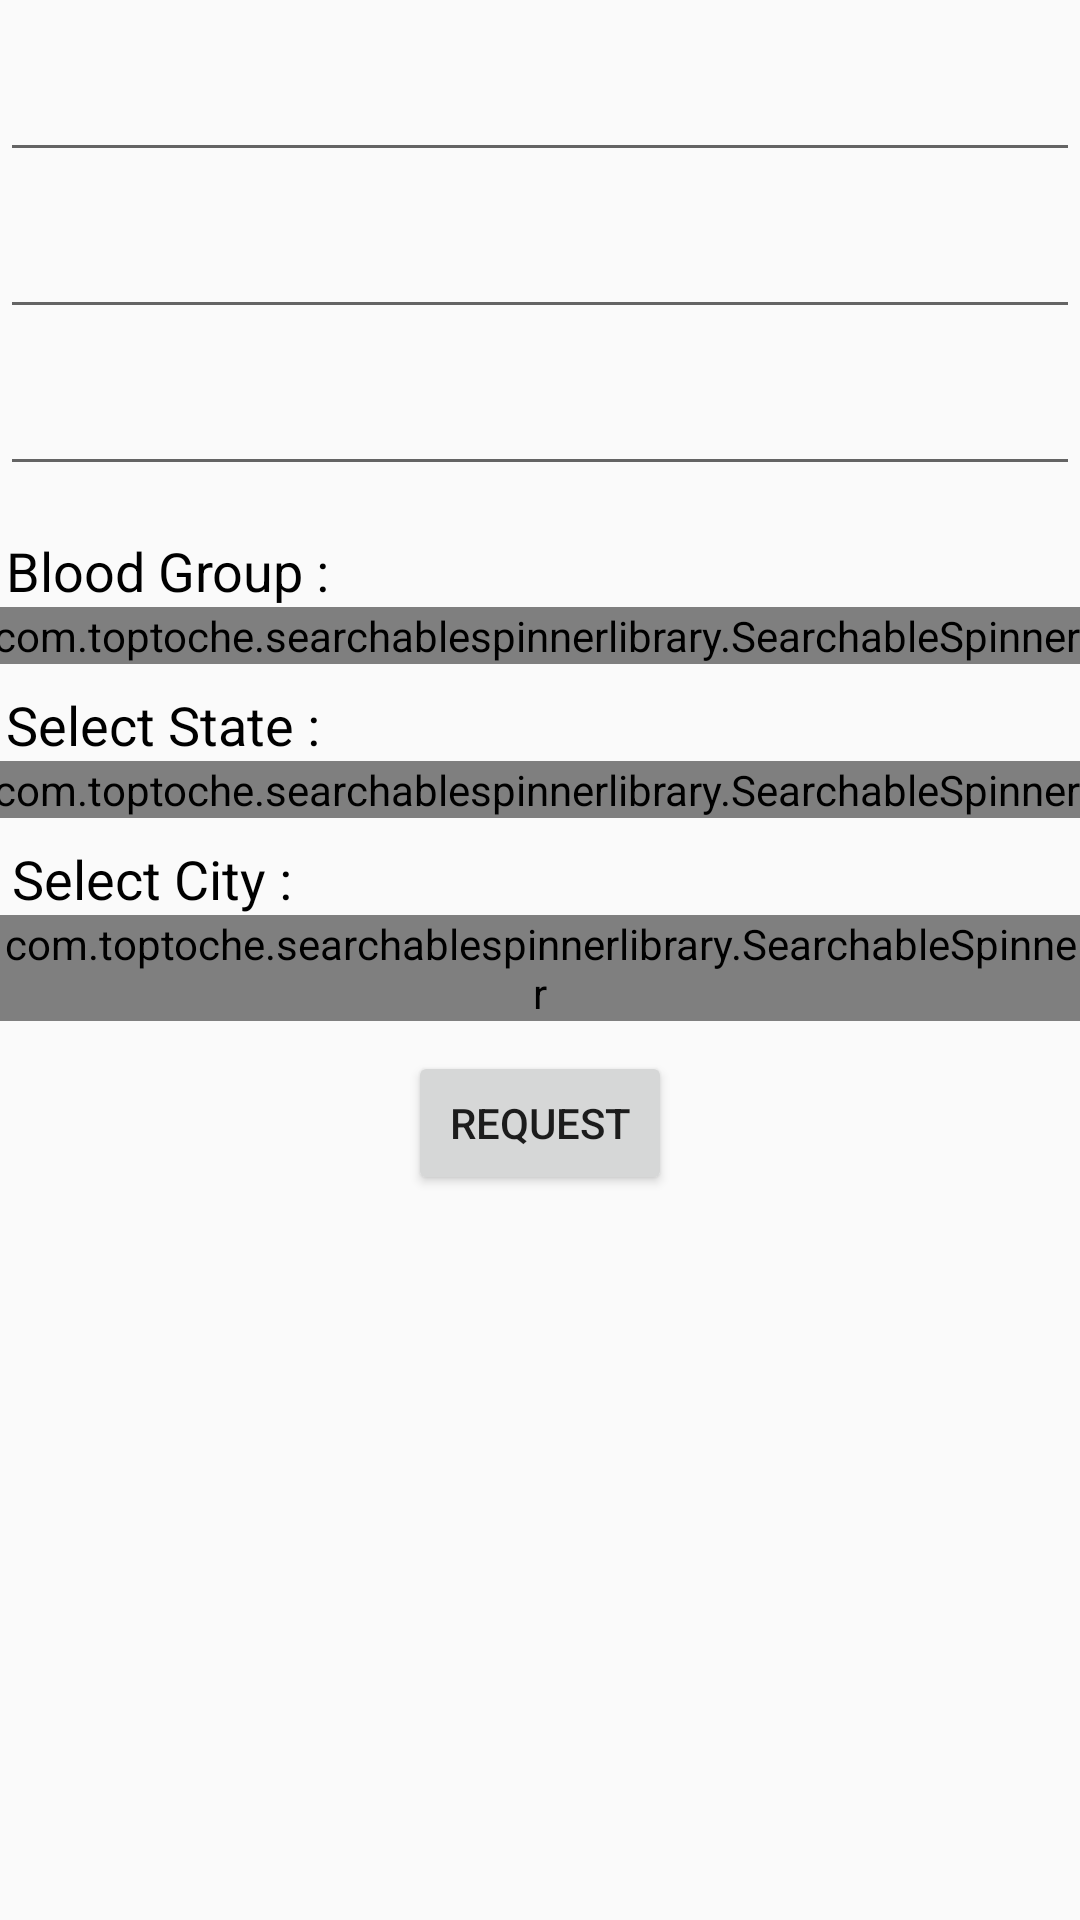

Write the Android layout XML for this screen, with the resource values it uses.
<!-- AndroidManifest.xml: application theme AppTheme -->
<!-- res/layout/activity_request.xml -->
<?xml version="1.0" encoding="utf-8"?>
<RelativeLayout
    xmlns:android="http://schemas.android.com/apk/res/android"
    xmlns:app="http://schemas.android.com/apk/res-auto"
    xmlns:tools="http://schemas.android.com/tools"
    tools:context="com.example.example.bloodbankremastered.RequestActivity"
    android:layout_width="match_parent"
    android:layout_height="match_parent"
    android:focusableInTouchMode="true">

    <ScrollView
        android:layout_width="match_parent"
        android:layout_height="match_parent"
        android:layout_alignParentTop="true"
        android:layout_alignParentStart="true">
        <RelativeLayout
            android:layout_width="match_parent"
            android:layout_height="wrap_content">

            <android.support.design.widget.TextInputLayout
                android:id="@+id/nameWrapperReq"
                android:layout_width="match_parent"
                android:layout_height="wrap_content"
                android:layout_marginTop="5dp"
                android:layout_gravity="center"

                app:theme="@style/AppTheme"
                >
                <EditText
                    android:layout_width="match_parent"
                    android:layout_height="wrap_content"
                    android:inputType="textCapWords"
                    android:id="@+id/nameReq"/>

            </android.support.design.widget.TextInputLayout>

            <android.support.design.widget.TextInputLayout
                android:id="@+id/emailWrapperReq"
                android:layout_width="match_parent"
                android:layout_height="wrap_content"
                android:layout_gravity="center"
                android:layout_below="@+id/nameWrapperReq"

                app:theme="@style/AppTheme"
                >
                <EditText
                    android:layout_width="match_parent"
                    android:layout_height="wrap_content"
                    android:inputType="textEmailAddress"
                    android:id="@+id/emailReq"/>

            </android.support.design.widget.TextInputLayout>

            <android.support.design.widget.TextInputLayout
                android:id="@+id/phoneWrapperReq"
                android:layout_width="match_parent"
                android:layout_height="wrap_content"
                android:layout_gravity="center"
                android:layout_below="@+id/emailWrapperReq"

                app:theme="@style/AppTheme"
                >
                <EditText
                    android:layout_width="match_parent"
                    android:layout_height="wrap_content"
                    android:inputType="phone"
                    android:maxLength="10"
                    android:digits="0123456789"
                    android:id="@+id/phoneReq"/>

            </android.support.design.widget.TextInputLayout>
            <TextView
                android:id="@+id/bgTextView"
                android:layout_width="wrap_content"
                android:layout_height="wrap_content"
                android:layout_marginTop="16dp"
                android:layout_marginLeft="2dp"
                android:text="Blood Group : "
                android:layout_below="@+id/phoneWrapperReq"
                android:textSize="18sp"
                android:textColor="#000000"/>
            <com.toptoche.searchablespinnerlibrary.SearchableSpinner
                android:layout_width="match_parent"
                android:layout_height="wrap_content"
                android:layout_below="@+id/bgTextView"
                android:layout_marginLeft="-3dp"
                android:prompt="@string/spinner_title"
                android:spinnerMode="dialog"
                android:id="@+id/bloodGroup"/>

            <TextView
                android:id="@+id/stTextView"
                android:layout_width="wrap_content"
                android:layout_height="wrap_content"
                android:layout_below="@+id/bloodGroup"
                android:layout_marginTop="8dp"
                android:layout_marginLeft="2dp"
                android:text="Select State : "
                android:textSize="18sp"
                android:textColor="#000000"
                />
            <com.toptoche.searchablespinnerlibrary.SearchableSpinner
                android:layout_width="match_parent"
                android:layout_height="wrap_content"
                android:layout_below="@+id/stTextView"
                android:layout_marginLeft="-3dp"
                android:id="@+id/state"/>

            <TextView
                android:id="@+id/ctTextView"
                android:layout_width="wrap_content"
                android:layout_height="wrap_content"
                android:layout_marginTop="8sp"
                android:layout_marginLeft="2dp"
                android:text="Select City : "
                android:textSize="18sp"
                android:textColor="#000000"
                android:layout_below="@+id/state"
                android:layout_alignStart="@+id/stTextView" />

            <com.toptoche.searchablespinnerlibrary.SearchableSpinner
                android:layout_width="match_parent"
                android:layout_height="wrap_content"
                android:layout_below="@+id/ctTextView"
                android:id="@+id/city"/>

            <Button
                android:layout_width="wrap_content"
                android:layout_height="wrap_content"
                android:id="@+id/submitReq"
                android:layout_marginTop="10dp"
                android:layout_marginLeft="-3dp"
                android:text="Request"
                android:layout_centerHorizontal="true"
                android:layout_below="@+id/city"/>
        </RelativeLayout>
    </ScrollView>
</RelativeLayout>
<!-- resources referenced by this layout -->
<resources>
  <string name="spinner_title">Select Item</string>
  <style name="AppTheme" parent="Theme.AppCompat.Light.NoActionBar">
          
          <item name="colorPrimary">@color/colorPrimary</item>
          <item name="colorPrimaryDark">@color/colorPrimaryDark</item>
          <item name="colorAccent">@color/colorAccent</item>
      </style>
  <color name="colorPrimary">#74777c</color>
  <color name="colorPrimaryDark">#74777c</color>
  <color name="colorAccent">#000000</color>
</resources>
